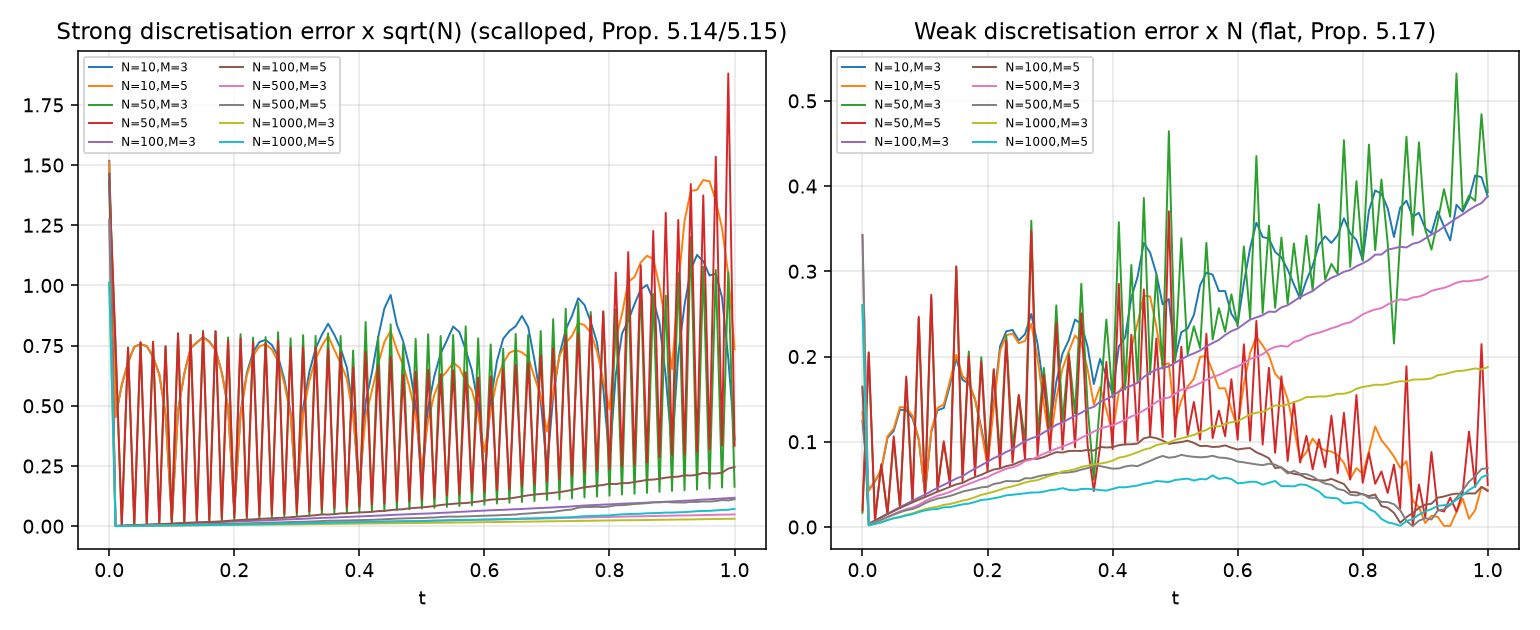

Data behind this chart, as committed beside it:
N, M, t, on_grid, strong_error, weak_error, strong_error_x_sqrtN, weak_error_x_N
10, 3, 0.0, True, 0.4798, 0.01248, 1.517, 0.1248
10, 3, 0.01, False, 0.1432, 0.004286, 0.4529, 0.04286
10, 3, 0.02, False, 0.1856, 0.005343, 0.5869, 0.05343
10, 3, 0.03, False, 0.2151, 0.006643, 0.6801, 0.06643
10, 3, 0.04, False, 0.2355, 0.01045, 0.7448, 0.1045
10, 3, 0.05, False, 0.2391, 0.01129, 0.7561, 0.1129
10, 3, 0.06, False, 0.2364, 0.01377, 0.7475, 0.1377
10, 3, 0.07, False, 0.2225, 0.01369, 0.7035, 0.1369
10, 3, 0.08, False, 0.1992, 0.01277, 0.6299, 0.1277
10, 3, 0.09, False, 0.1468, 0.01021, 0.4641, 0.1021
10, 3, 0.1, True, 0.007408, 0.003945, 0.02343, 0.03945
10, 3, 0.11, False, 0.1519, 0.01111, 0.4805, 0.1111
10, 3, 0.12, False, 0.2005, 0.01369, 0.6342, 0.1369
10, 3, 0.13, False, 0.2338, 0.01395, 0.7394, 0.1395
10, 3, 0.14, False, 0.2414, 0.01668, 0.7632, 0.1668
10, 3, 0.15, False, 0.2485, 0.01978, 0.7859, 0.1978
10, 3, 0.16, False, 0.2427, 0.01726, 0.7673, 0.1726
10, 3, 0.17, False, 0.2316, 0.01681, 0.7325, 0.1681
10, 3, 0.18, False, 0.2018, 0.01495, 0.6382, 0.1495
10, 3, 0.19, False, 0.1561, 0.01166, 0.4935, 0.1166
10, 3, 0.2, True, 0.01793, 0.007828, 0.05669, 0.07828
10, 3, 0.21, False, 0.1492, 0.01459, 0.4718, 0.1459
10, 3, 0.22, False, 0.2016, 0.0212, 0.6374, 0.212
10, 3, 0.23, False, 0.2285, 0.02296, 0.7224, 0.2296
10, 3, 0.24, False, 0.2419, 0.02312, 0.7648, 0.2312
10, 3, 0.25, False, 0.2448, 0.02188, 0.7741, 0.2188
10, 3, 0.26, False, 0.2381, 0.02263, 0.7529, 0.2263
10, 3, 0.27, False, 0.2229, 0.025, 0.7048, 0.25
10, 3, 0.28, False, 0.1926, 0.02149, 0.609, 0.2149
10, 3, 0.29, False, 0.1494, 0.01614, 0.4724, 0.1614
10, 3, 0.3, True, 0.02745, 0.01184, 0.08682, 0.1184
10, 3, 0.31, False, 0.1558, 0.01702, 0.4928, 0.1702
10, 3, 0.32, False, 0.2028, 0.02037, 0.6414, 0.2037
10, 3, 0.33, False, 0.2333, 0.02193, 0.7379, 0.2193
10, 3, 0.34, False, 0.2515, 0.02434, 0.7952, 0.2434
10, 3, 0.35, False, 0.2659, 0.02381, 0.8408, 0.2381
10, 3, 0.36, False, 0.2513, 0.02117, 0.7946, 0.2117
10, 3, 0.37, False, 0.2335, 0.01677, 0.7385, 0.1677
10, 3, 0.38, False, 0.2083, 0.01972, 0.6588, 0.1972
10, 3, 0.39, False, 0.1506, 0.01776, 0.4763, 0.1776
10, 3, 0.4, True, 0.03936, 0.01564, 0.1245, 0.1564
10, 3, 0.41, False, 0.1633, 0.02119, 0.5165, 0.2119
10, 3, 0.42, False, 0.2013, 0.02222, 0.6367, 0.2222
10, 3, 0.43, False, 0.2479, 0.02688, 0.784, 0.2688
10, 3, 0.44, False, 0.2861, 0.02937, 0.9048, 0.2937
10, 3, 0.45, False, 0.3037, 0.03332, 0.9604, 0.3332
10, 3, 0.46, False, 0.2643, 0.03219, 0.8359, 0.3219
10, 3, 0.47, False, 0.243, 0.02972, 0.7684, 0.2972
10, 3, 0.48, False, 0.2093, 0.02612, 0.662, 0.2612
10, 3, 0.49, False, 0.1592, 0.02674, 0.5034, 0.2674
10, 3, 0.5, True, 0.05145, 0.01984, 0.1627, 0.1984
10, 3, 0.51, False, 0.1567, 0.02286, 0.4956, 0.2286
10, 3, 0.52, False, 0.1975, 0.02328, 0.6247, 0.2328
10, 3, 0.53, False, 0.2269, 0.02487, 0.7174, 0.2487
10, 3, 0.54, False, 0.244, 0.02836, 0.7717, 0.2836
10, 3, 0.55, False, 0.2623, 0.02985, 0.8293, 0.2985
10, 3, 0.56, False, 0.255, 0.02961, 0.8062, 0.2961
10, 3, 0.57, False, 0.2317, 0.02768, 0.7327, 0.2768
10, 3, 0.58, False, 0.2047, 0.02768, 0.6472, 0.2768
10, 3, 0.59, False, 0.1593, 0.02503, 0.5037, 0.2503
... 950 more rows
